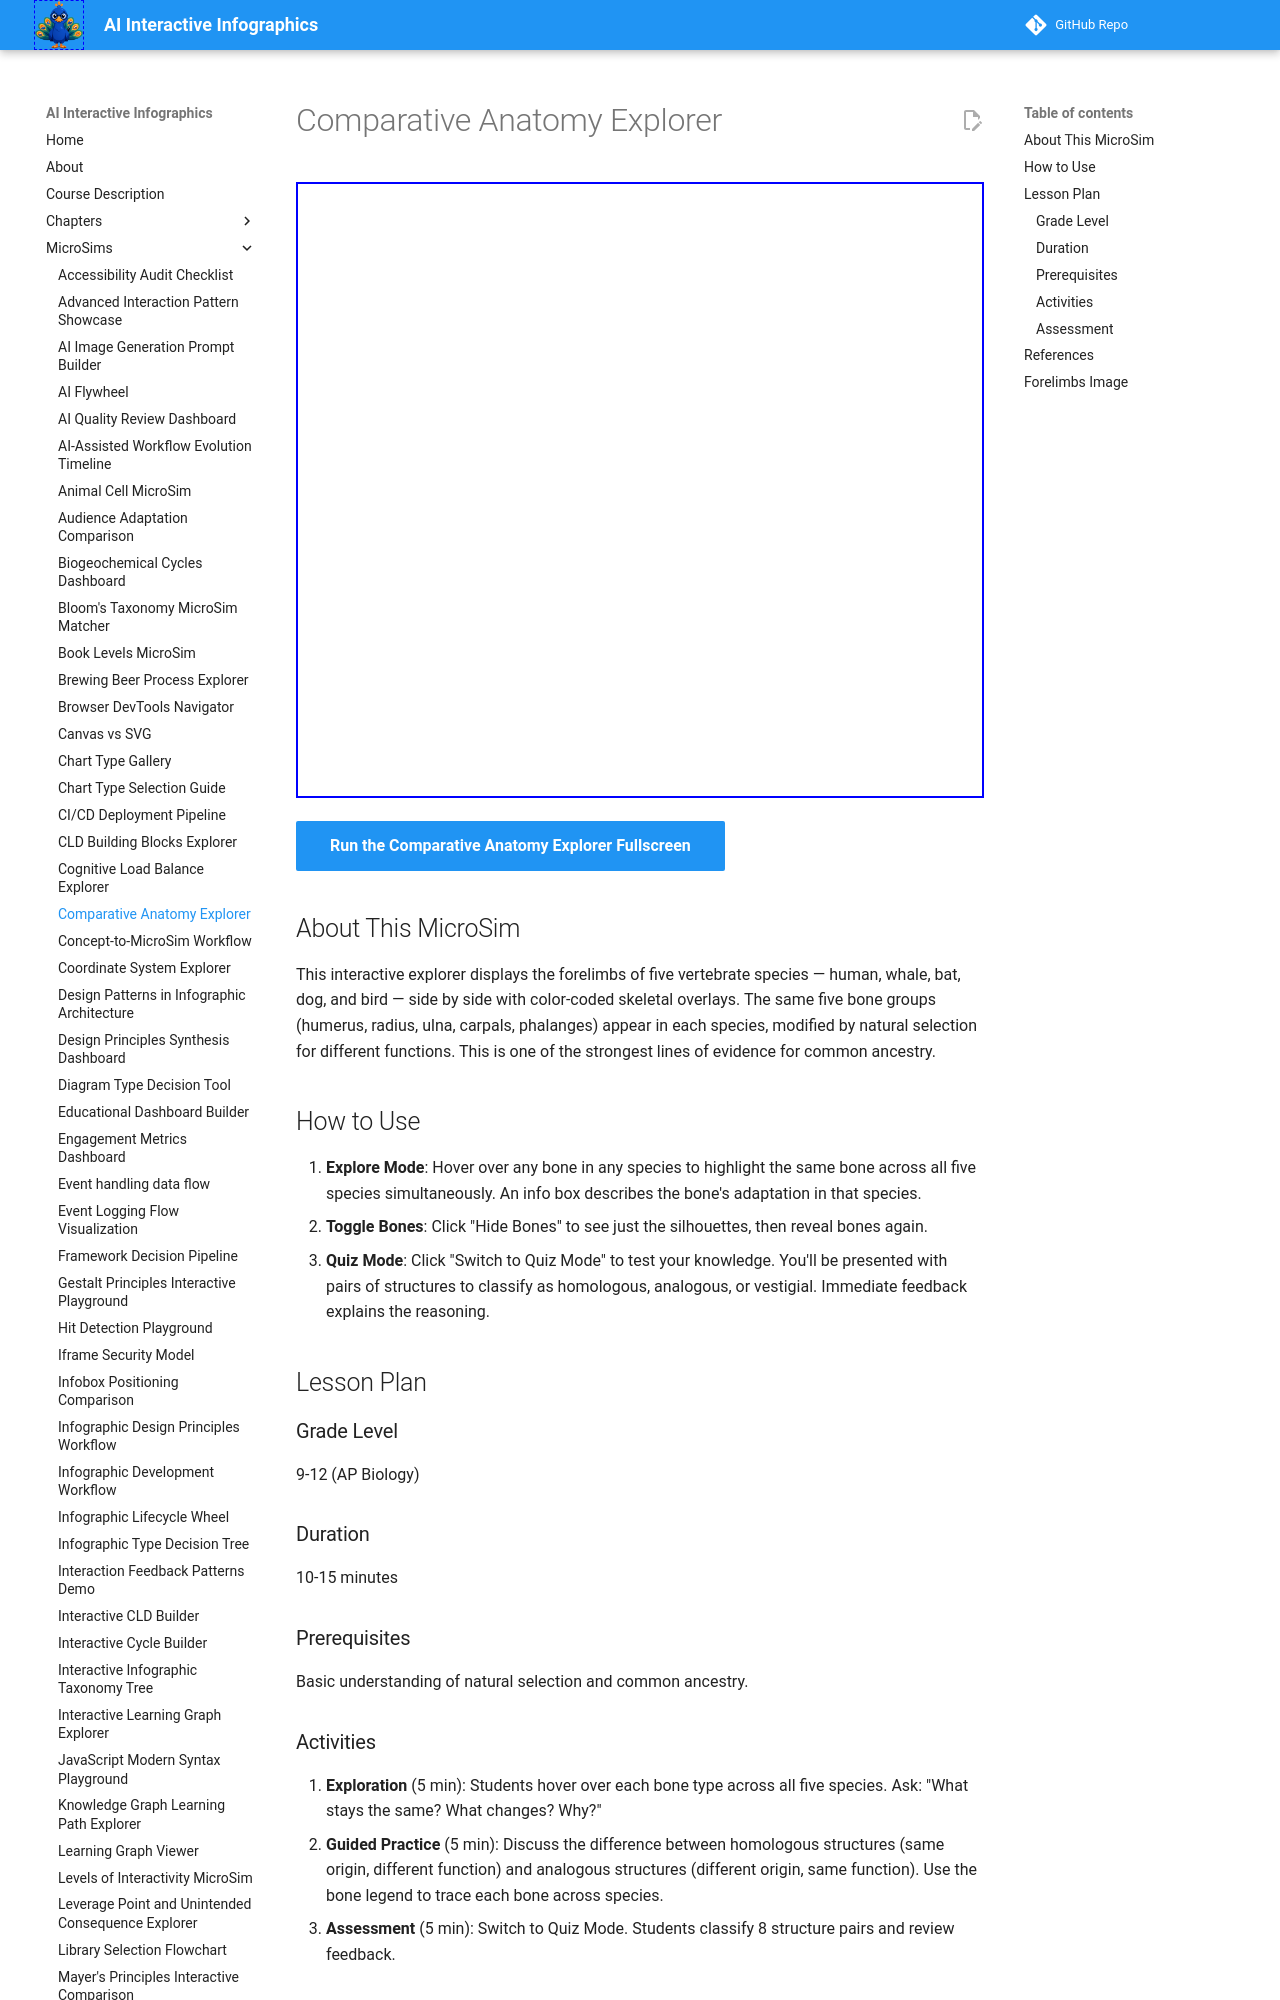

repository: dmccreary/infographics · page: sims/comparative-anatomy/index.html · generator: mkdocs

---
title: Comparative Anatomy Explorer
description: Interactive MicroSim comparing vertebrate forelimb homology across five species, with bone highlighting and a classification quiz for homologous, analogous, and vestigial structures.
image: /sims/comparative-anatomy/comparative-anatomy.png
og:image: /sims/comparative-anatomy/comparative-anatomy.png
twitter:image: /sims/comparative-anatomy/comparative-anatomy.png
social:
   cards: false
---

# Comparative Anatomy Explorer

<iframe src="main.html" height="616" width="100%" scrolling="no"></iframe>

[Run the Comparative Anatomy Explorer Fullscreen](./main.html){ .md-button .md-button--primary }

## About This MicroSim

This interactive explorer displays the forelimbs of five vertebrate species — human, whale, bat, dog, and bird — side by side with color-coded skeletal overlays. The same five bone groups (humerus, radius, ulna, carpals, phalanges) appear in each species, modified by natural selection for different functions. This is one of the strongest lines of evidence for common ancestry.

## How to Use

1. **Explore Mode**: Hover over any bone in any species to highlight the same bone across all five species simultaneously. An info box describes the bone's adaptation in that species.
2. **Toggle Bones**: Click "Hide Bones" to see just the silhouettes, then reveal bones again.
3. **Quiz Mode**: Click "Switch to Quiz Mode" to test your knowledge. You'll be presented with pairs of structures to classify as homologous, analogous, or vestigial. Immediate feedback explains the reasoning.

## Lesson Plan

### Grade Level
9-12 (AP Biology)

### Duration
10-15 minutes
